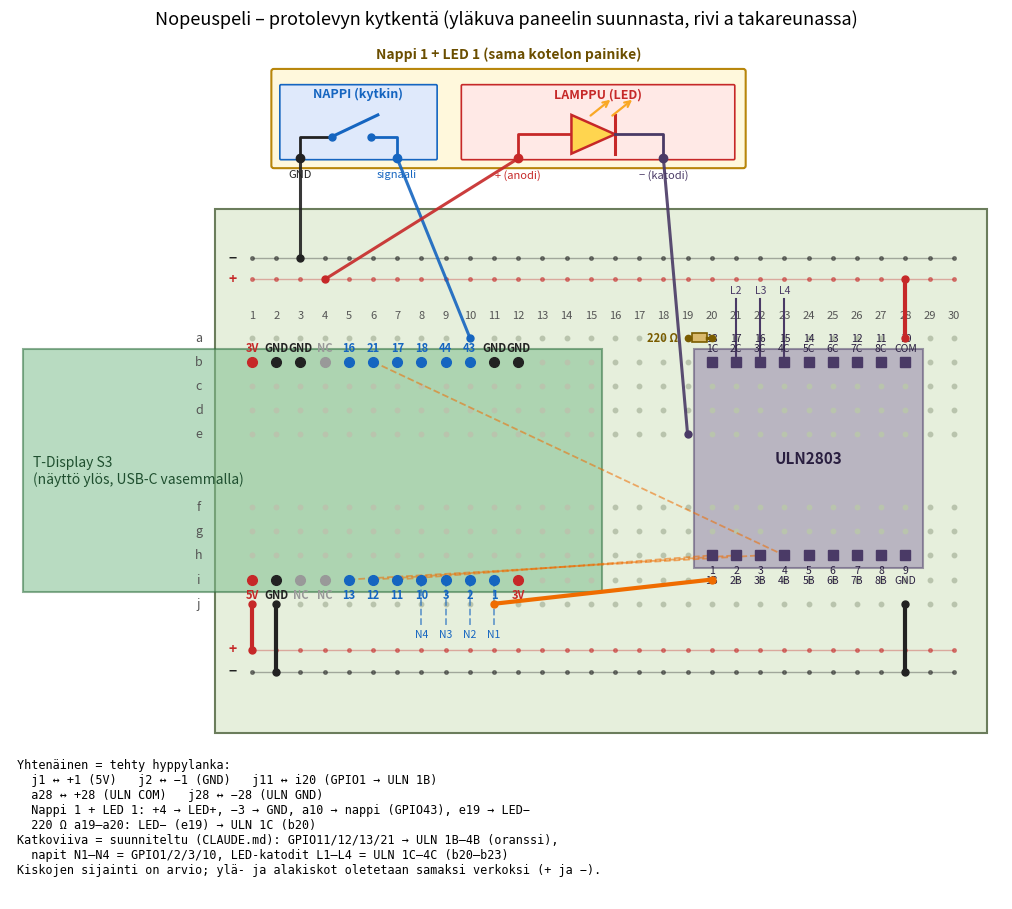

Source code (Python): (Note: this script raises an exception after producing the figure.)
"""Piirtää protolevyn kytkentäkaavion (docs/kytkenta.png).

Ajo: python3 docs/kytkenta.py   (vaatii matplotlib)

Koordinaatit: sarake 1 vasemmalla, rivi a ylhäällä (= takareuna), yläkuva paneelin
suunnasta. Mitat ovat kotelon STEP-mallista (electronics_reference_v3_17.step).
"""
import matplotlib

matplotlib.use("Agg")
import matplotlib.pyplot as plt
from matplotlib.patches import Rectangle

PITCH = 2.54
ROW_Y = {r: y for r, y in zip("abcdefghij", [0, 1, 2, 3, 4, 7, 8, 9, 10, 11])}

# --- T-Display S3 -piikkirivit (sarake 1 = USB-C-pää, sarake 12 = 3V-pää) ---
# P1 = rivi b, P2 = rivi i (katsottuna paneelin puolelta, näyttö ylöspäin)
P2 = ["3V", "GPIO1", "GPIO2", "GPIO3", "GPIO10", "GPIO11", "GPIO12", "GPIO13", "NC", "NC", "GND", "5V"]
P1 = ["GND", "GND", "GPIO43", "GPIO44", "GPIO18", "GPIO17", "GPIO21", "GPIO16", "NC", "GND", "GND", "3V"]
TD = {}  # (rivi, sarake) -> nimi
for i, name in enumerate(P2):
    TD[("i", 12 - i)] = name
for i, name in enumerate(P1):
    TD[("b", 12 - i)] = name

# --- ULN2803 (DIP-18-numerointi: 1 = h20, 9 = h28, 10 = b28, 18 = b20) ---
ULN = {}
for p in range(1, 10):
    ULN[p] = ("h", 19 + p)
for p in range(10, 19):
    ULN[p] = ("b", 38 - p)
ULN_NAME = {1: "1B", 2: "2B", 3: "3B", 4: "4B", 5: "5B", 6: "6B", 7: "7B", 8: "8B", 9: "GND", 10: "COM",
            11: "8C", 12: "7C", 13: "6C", 14: "5C", 15: "4C", 16: "3C", 17: "2C", 18: "1C"}


def xy(row, col):
    return col, ROW_Y[row]


def find_td(name):
    return next(k for k, v in TD.items() if v == name)


fig, ax = plt.subplots(figsize=(17, 11))
ax.set_aspect("equal")
ax.invert_yaxis()
ax.axis("off")

# protolevy 81 x 55
left = 1 - 3.9 / PITCH
ax.add_patch(Rectangle((left, -5.33), 81 / PITCH, 55 / PITCH, fc="#e6efdc", ec="#6b7d5c", lw=1.5, zorder=0))
# T-Display PCB 60,78 x 25,5 (vasen pää ulottuu levyn yli)
td_r = left + 40.68 / PITCH
ax.add_patch(Rectangle((td_r - 60.78 / PITCH, 0.48), 60.78 / PITCH, 25.5 / PITCH, fc="#7fbf8f", ec="#2f6f3f", lw=1.5,
                       alpha=0.55, zorder=1))
ax.text(td_r - 60.78 / PITCH + 0.4, 5.5, "T-Display S3\n(näyttö ylös, USB-C vasemmalla)", fontsize=10, va="center",
        color="#1f4f2f")
# ULN-moduuli 24 x 23
uln_l = left + 50.28 / PITCH
ax.add_patch(Rectangle((uln_l, 0.48), 24 / PITCH, 23 / PITCH, fc="#8e7ca8", ec="#4a3a66", lw=1.5, alpha=0.5, zorder=1))
ax.text(24.0, 5.0, "ULN2803", fontsize=11, ha="center", va="center", color="#2a1f40", weight="bold")

# reikäruudukko
for r, y in ROW_Y.items():
    ax.text(-1.2, y, r, ha="center", va="center", fontsize=9, color="#555")
    for c in range(1, 31):
        ax.plot(c, y, "o", ms=3.2, color="#b9c4ad", zorder=2)
for c in range(1, 31):
    ax.text(c, -0.9, str(c), ha="center", va="center", fontsize=8, color="#555")

# pinnit
for (r, c), name in TD.items():
    x, y = xy(r, c)
    col = {"GND": "#222", "5V": "#c62828", "3V": "#c62828", "NC": "#999"}.get(name, "#1565c0")
    ax.plot(x, y, "o", ms=7, color=col, zorder=5)
    dy = -0.55 if r == "b" else 0.62
    ax.text(x, y + dy, name.replace("GPIO", ""), ha="center", va="center", fontsize=8, color=col, zorder=6,
            rotation=0, weight="bold")
for p, (r, c) in ULN.items():
    x, y = xy(r, c)
    ax.plot(x, y, "s", ms=6.5, color="#4a3a66", zorder=5)
    dy = -0.55 if r == "b" else 0.62
    ax.text(x, y + (-0.75 if r == "b" else 0.85), f"{p}\n{ULN_NAME[p]}", ha="center", va="center", fontsize=7.5, color="#2a1f40", zorder=6, linespacing=1.0)


# --- kiskot (reunakiskot, sijainti arvio: + ja − sekä ylhäällä että alhaalla) ---
RAILS = {"yla+": (-2.4, "#c62828", "+"), "yla-": (-3.3, "#222", "−"),
         "ala+": (12.9, "#c62828", "+"), "ala-": (13.8, "#222", "−")}
for key, (ry, rc, lab) in RAILS.items():
    ax.plot([1, 30], [ry, ry], "-", color=rc, lw=1, alpha=0.35, zorder=2)
    for c in range(1, 31):
        ax.plot(c, ry, "o", ms=2.6, color=rc, alpha=0.5, zorder=2)
    ax.text(0.2, ry, lab, color=rc, ha="center", va="center", fontsize=10, weight="bold")

# --- SUUNNITELTU (katkoviiva): GPIO -> ULN-sisääntulo, napit, LED-katodit ---
plan = [("GPIO11", 1), ("GPIO12", 2), ("GPIO13", 3), ("GPIO21", 4)]
for (g, pn) in plan:
    (r1, c1), (r2, c2) = find_td(g), ULN[pn]
    x1, y1 = xy(r1, c1)
    x2, y2 = xy(r2, c2)
    ax.plot([x1, x2], [y1, y2], "--", color="#ef6c00", lw=1.3, alpha=0.55, zorder=3)
for n, g in enumerate(["GPIO1", "GPIO2", "GPIO3", "GPIO10"], 1):
    x, y = xy(*find_td(g))
    ax.plot([x, x], [y, 11.9], "--", color="#1565c0", lw=1.3, alpha=0.6, zorder=3)
    ax.text(x, 12.05, f"N{n}", ha="center", va="top", fontsize=7.5, color="#1565c0")
for n in range(2, 5):
    x, y = xy(*ULN[19 - n])
    ax.plot([x, x], [y, -1.6], "-", color="#4a3a66", lw=1.5, zorder=3)
    ax.text(x, -1.75, f"L{n}", ha="center", va="bottom", fontsize=7.5, color="#4a3a66")

# --- TEHDYT hyppylangat (yhtenäinen viiva) ---
def wire(a, b, color, label=None):
    (x1, y1), (x2, y2) = a, b
    ax.plot([x1, x2], [y1, y2], "-", color=color, lw=3, zorder=7, solid_capstyle="round")
    ax.plot([x1, x2], [y1, y2], "o", ms=5, color=color, zorder=8)

wire(xy("j", 1), (1, RAILS["ala+"][0]), "#c62828")          # j1  <-> +1  (5V)
wire(xy("j", 2), (2, RAILS["ala-"][0]), "#222")             # j2  <-> -1  (GND)
wire(xy("j", 11), xy("i", 20), "#ef6c00")                   # j11 <-> i20 (GPIO1 -> ULN 1B)
wire(xy("a", 28), (28, RAILS["yla+"][0]), "#c62828")        # a28 <-> +28 (ULN COM)
wire(xy("j", 28), (28, RAILS["ala-"][0]), "#222")           # j28 <-> -28 (ULN GND)


# --- TEHTY: nappi 1 + LED 1 (kotelon painike: nappi vasemmalla, lamppu oikealla) ---
from matplotlib.patches import FancyBboxPatch, Circle, Polygon
Y0 = -7.4  # liittimien taso
ax.add_patch(FancyBboxPatch((1.9, -11.0), 19.4, 3.9, boxstyle="round,pad=0.1", fc="#fff8dc", ec="#b8860b", lw=1.5, zorder=3))
ax.text(11.6, -11.4, "Nappi 1 + LED 1 (sama kotelon painike)", ha="center", va="bottom", fontsize=10, weight="bold",
        color="#6b4e00", zorder=4)
# -- NAPPI (kytkin) --
ax.add_patch(FancyBboxPatch((2.2, -10.4), 6.4, 3.0, boxstyle="round,pad=0.05", fc="#dfe9fb", ec="#1565c0", lw=1.2, zorder=3))
ax.text(5.4, -10.05, "NAPPI (kytkin)", ha="center", va="center", fontsize=9, weight="bold", color="#1565c0", zorder=4)
ax.plot([3, 3, 4.3], [Y0, -8.3, -8.3], color="#222", lw=2, zorder=5)            # GND-puoli
ax.plot([4.3, 6.2], [-8.3, -9.2], color="#1565c0", lw=2.2, zorder=5)            # kytkimen vipu
ax.plot([4.3, 5.9], [-8.3, -8.3], color="#1565c0", lw=0, zorder=5)
ax.plot([5.9, 7, 7], [-8.3, -8.3, Y0], color="#1565c0", lw=2, zorder=5)         # signaali-puoli
ax.plot([4.3, 5.9], [-8.3, -8.3], "o", ms=5, color="#1565c0", zorder=6)
ax.text(3.0, -6.95, "GND", ha="center", va="top", fontsize=8, color="#222", zorder=6)
ax.text(7.0, -6.95, "signaali", ha="center", va="top", fontsize=8, color="#1565c0", zorder=6)
# -- LAMPPU (LED) --
ax.add_patch(FancyBboxPatch((9.7, -10.4), 11.2, 3.0, boxstyle="round,pad=0.05", fc="#ffe9e6", ec="#c62828", lw=1.2, zorder=3))
ax.text(15.3, -10.05, "LAMPPU (LED)", ha="center", va="center", fontsize=9, weight="bold", color="#c62828", zorder=4)
ax.plot([12, 12, 14.2], [Y0, -8.4, -8.4], color="#c62828", lw=2, zorder=5)         # anodi
ax.add_patch(Polygon([[14.2, -9.2], [14.2, -7.6], [16.0, -8.4]], closed=True, fc="#ffd54f", ec="#c62828", lw=1.8, zorder=5))
ax.plot([16.0, 16.0], [-9.2, -7.6], color="#c62828", lw=2.2, zorder=5)             # katodin palkki
ax.plot([16.0, 18, 18], [-8.4, -8.4, Y0], color="#4a3a66", lw=2, zorder=5)         # katodi
for dx in (0.0, 0.9):                                                              # valonsäteet
    ax.annotate("", xy=(15.9 + dx, -10.0 + 0.1), xytext=(14.9 + dx, -9.1), arrowprops=dict(arrowstyle="->", color="#f9a825", lw=1.6), zorder=5)
ax.text(12.0, -6.95, "+ (anodi)", ha="center", va="top", fontsize=8, color="#c62828", zorder=6)
ax.text(18.0, -6.95, "− (katodi)", ha="center", va="top", fontsize=8, color="#4a3a66", zorder=6)
def cable(tx, ty, target, color):
    ax.plot([tx, target[0]], [ty, target[1]], "-", color=color, lw=2.2, zorder=6, alpha=0.9)
    ax.plot(tx, ty, "o", ms=6, color=color, zorder=7)
    ax.plot(*target, "o", ms=5, color=color, zorder=8)
cable(3.0, Y0, (3, RAILS["yla-"][0]), "#222")        # -3  -> napin GND
cable(7.0, Y0, xy("a", 10), "#1565c0")               # a10 -> napin signaali (b10 = GPIO43)
cable(12.0, Y0, (4, RAILS["yla+"][0]), "#c62828")    # +4  -> LED anodi
cable(18.0, Y0, xy("e", 19), "#4a3a66")              # e19 -> LED katodi
# vastus a19-a20 (220 ohm): e19/a19 -solmu -> ULN 1C (b20)
rx0, rx1, ry = 19, 20, 0
ax.plot([rx0, rx0 + 0.2], [ry, ry], "-", color="#7a5c00", lw=2.5, zorder=8)
ax.add_patch(Rectangle((rx0 + 0.2, ry - 0.17), 0.6, 0.34, fc="#d9b96c", ec="#7a5c00", lw=1.2, zorder=8))
ax.plot([rx0 + 0.8, rx1], [ry, ry], "-", color="#7a5c00", lw=2.5, zorder=8)
ax.plot([rx0, rx1], [ry, ry], "o", ms=4.5, color="#7a5c00", zorder=9)
ax.text(18.6, ry - 0.0, "220 Ω", ha="right", va="center", fontsize=8, color="#7a5c00", weight="bold")

ax.text(-8.7, 17.4, "Yhtenäinen = tehty hyppylanka:\n"
        "  j1 ↔ +1 (5V)   j2 ↔ −1 (GND)   j11 ↔ i20 (GPIO1 → ULN 1B)\n"
        "  a28 ↔ +28 (ULN COM)   j28 ↔ −28 (ULN GND)\n"
        "  Nappi 1 + LED 1: +4 → LED+, −3 → GND, a10 → nappi (GPIO43), e19 → LED−\n"
        "  220 Ω a19–a20: LED− (e19) → ULN 1C (b20)\n"
        "Katkoviiva = suunniteltu (CLAUDE.md): GPIO11/12/13/21 → ULN 1B–4B (oranssi),\n"
        "  napit N1–N4 = GPIO1/2/3/10, LED-katodit L1–L4 = ULN 1C–4C (b20–b23)\n"
        "Kiskojen sijainti on arvio; ylä- ja alakiskot oletetaan samaksi verkoksi (+ ja −).",
        fontsize=8.5, va="top", family="monospace")
ax.set_title("Nopeuspeli – protolevyn kytkentä (yläkuva paneelin suunnasta, rivi a takareunassa)", fontsize=13,
             pad=20)
ax.set_xlim(-9, 32)
ax.set_ylim(23.2, -11.8)
fig.savefig("docs/kytkenta.png", dpi=130, bbox_inches="tight")
print("ok")
